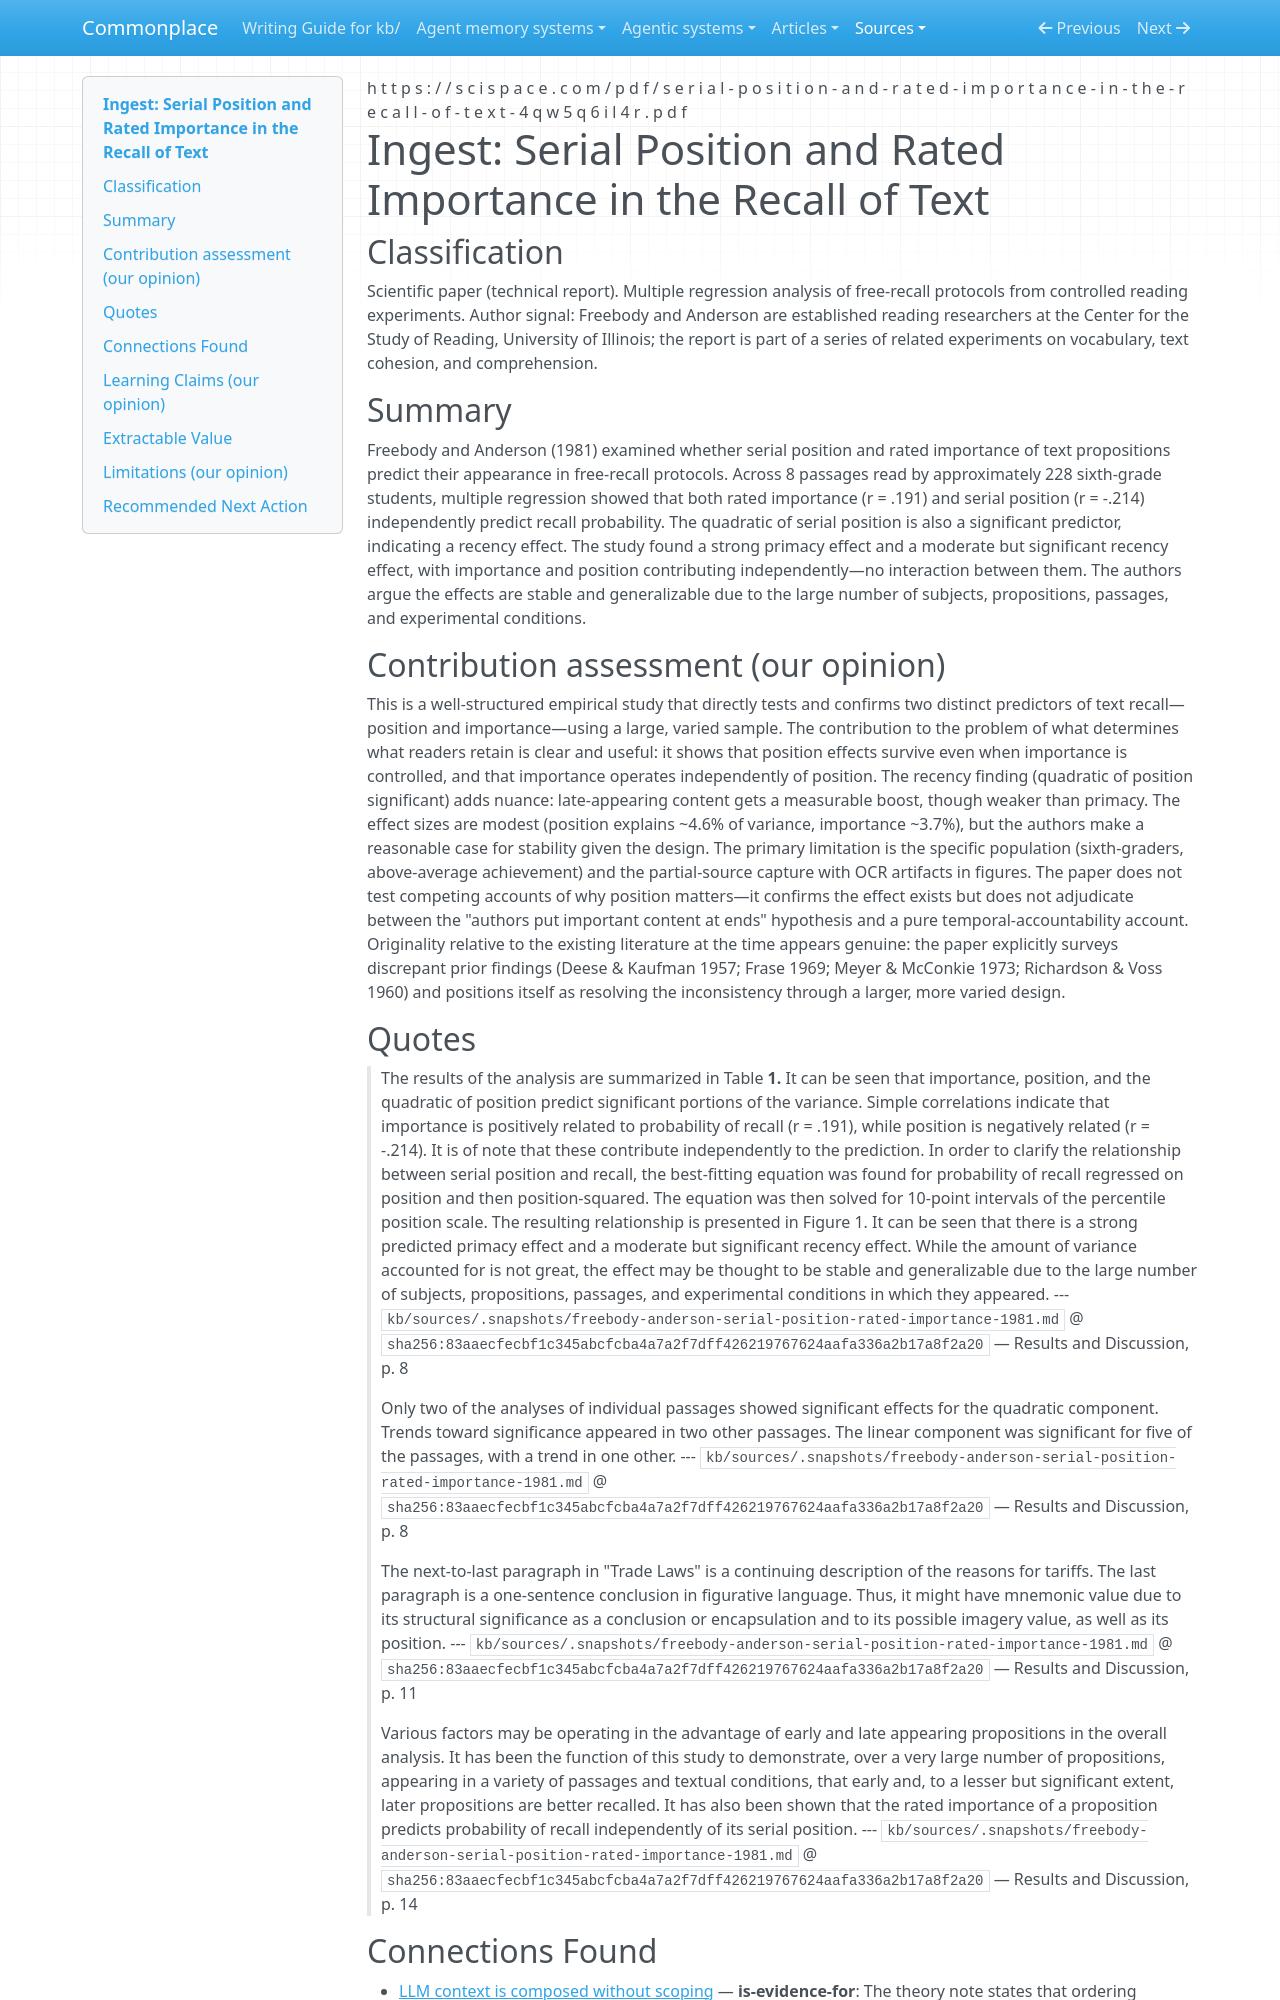

repository: zby/commonplace · page: sources/freebody-anderson-serial-position-rated-importance-1981.ingest/index.html · generator: mkdocs

---
description: "1981 study finding that both serial position and rated importance independently predict text recall, with a primacy effect stronger than recency."
source: https://scispace.com/pdf/serial-position-and-rated-importance-in-the-recall-of-text-4qw5q6il4r.pdf
captured: "2026-10-26"
capture: user-supplied-online-markdown-conversion
capture_scope: partial-source
genre: scientific-paper
snapshot_sha256: 83aaecfecbf1c345abcfcba4a7a2f7dff426219767624aafa336a2b17a8f2a20
ingested: "2026-02-28"
occasion: "What human-reader evidence can inform the planned Commonplace note about position, proportion, and what readers retain?"
type: types/ingest-report.md
domains: [text-recall, serial-position, memory, primacy-recency]
learning_claims: true
---

# Ingest: Serial Position and Rated Importance in the Recall of Text

## Classification

Scientific paper (technical report). Multiple regression analysis of free-recall protocols from controlled reading experiments. Author signal: Freebody and Anderson are established reading researchers at the Center for the Study of Reading, University of Illinois; the report is part of a series of related experiments on vocabulary, text cohesion, and comprehension.

## Summary

Freebody and Anderson (1981) examined whether serial position and rated importance of text propositions predict their appearance in free-recall protocols. Across 8 passages read by approximately 228 sixth-grade students, multiple regression showed that both rated importance (r = .191) and serial position (r = -.214) independently predict recall probability. The quadratic of serial position is also a significant predictor, indicating a recency effect. The study found a strong primacy effect and a moderate but significant recency effect, with importance and position contributing independently—no interaction between them. The authors argue the effects are stable and generalizable due to the large number of subjects, propositions, passages, and experimental conditions.

## Contribution assessment (our opinion)

This is a well-structured empirical study that directly tests and confirms two distinct predictors of text recall—position and importance—using a large, varied sample. The contribution to the problem of what determines what readers retain is clear and useful: it shows that position effects survive even when importance is controlled, and that importance operates independently of position. The recency finding (quadratic of position significant) adds nuance: late-appearing content gets a measurable boost, though weaker than primacy. The effect sizes are modest (position explains ~4.6% of variance, importance ~3.7%), but the authors make a reasonable case for stability given the design. The primary limitation is the specific population (sixth-graders, above-average achievement) and the partial-source capture with OCR artifacts in figures. The paper does not test competing accounts of why position matters—it confirms the effect exists but does not adjudicate between the "authors put important content at ends" hypothesis and a pure temporal-accountability account. Originality relative to the existing literature at the time appears genuine: the paper explicitly surveys discrepant prior findings (Deese & Kaufman 1957; Frase 1969; Meyer & McConkie 1973; Richardson & Voss 1960) and positions itself as resolving the inconsistency through a larger, more varied design.

## Quotes

> The results of the analysis are summarized in Table **1.** It can be seen that importance, position, and the quadratic of position predict significant portions of the variance. Simple correlations indicate that importance is positively related to probability of recall (r = .191), while position is negatively related (r = -.214). It is of note that these contribute independently to the prediction. In order to clarify the relationship between serial position and recall, the best-fitting equation was found for probability of recall regressed on position and then position-squared. The equation was then solved for 10-point intervals of the percentile position scale. The resulting relationship is presented in Figure 1. It can be seen that there is a strong predicted primacy effect and a moderate but significant recency effect. While the amount of variance accounted for is not great, the effect may be thought to be stable and generalizable due to the large number of subjects, propositions, passages, and experimental conditions in which they appeared.
> --- `kb/sources/.snapshots/freebody-anderson-serial-position-rated-importance-1981.md` @ `sha256:83aaecfecbf1c345abcfcba4a7a2f7dff426219767624aafa336a2b17a8f2a20` — Results and Discussion, p. 8

> Only two of the analyses of individual passages showed significant effects for the quadratic component. Trends toward significance appeared in two other passages. The linear component was significant for five of the passages, with a trend in one other.
> --- `kb/sources/.snapshots/freebody-anderson-serial-position-rated-importance-1981.md` @ `sha256:83aaecfecbf1c345abcfcba4a7a2f7dff426219767624aafa336a2b17a8f2a20` — Results and Discussion, p. 8

> The next-to-last paragraph in "Trade Laws" is a continuing description of the reasons for tariffs. The last paragraph is a one-sentence conclusion in figurative language. Thus, it might have mnemonic value due to its structural significance as a conclusion or encapsulation and to its possible imagery value, as well as its position.
> --- `kb/sources/.snapshots/freebody-anderson-serial-position-rated-importance-1981.md` @ `sha256:83aaecfecbf1c345abcfcba4a7a2f7dff426219767624aafa336a2b17a8f2a20` — Results and Discussion, p. 11

> Various factors may be operating in the advantage of early and late appearing propositions in the overall analysis. It has been the function of this study to demonstrate, over a very large number of propositions, appearing in a variety of passages and textual conditions, that early and, to a lesser but significant extent, later propositions are better recalled. It has also been shown that the rated importance of a proposition predicts probability of recall independently of its serial position.
> --- `kb/sources/.snapshots/freebody-anderson-serial-position-rated-importance-1981.md` @ `sha256:83aaecfecbf1c345abcfcba4a7a2f7dff426219767624aafa336a2b17a8f2a20` — Results and Discussion, p. 14
